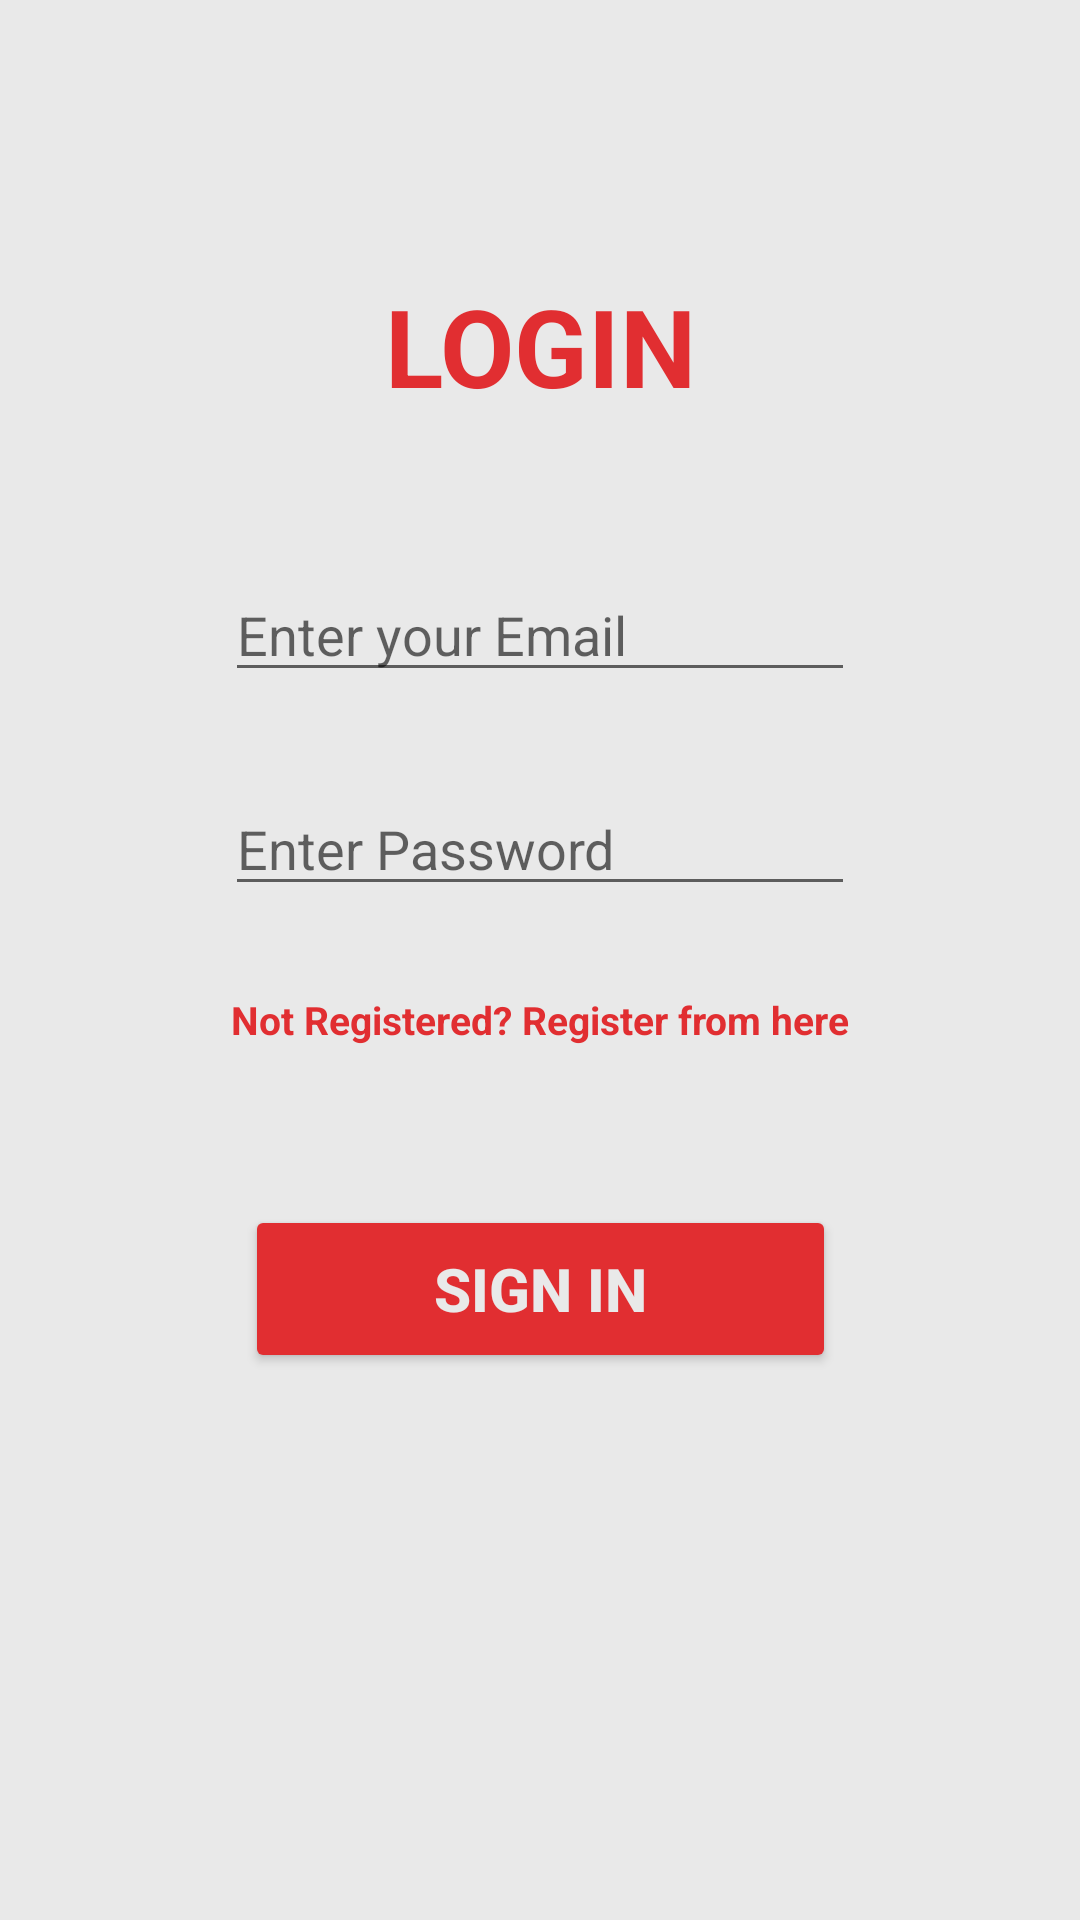

Layout XML and referenced resources for this Android screen:
<!-- AndroidManifest.xml: application theme AppTheme -->
<!-- res/layout/activity_login.xml -->
<?xml version="1.0" encoding="utf-8"?>
<androidx.constraintlayout.widget.ConstraintLayout xmlns:android="http://schemas.android.com/apk/res/android"
    xmlns:app="http://schemas.android.com/apk/res-auto"
    xmlns:tools="http://schemas.android.com/tools"
    android:layout_width="match_parent"
    android:layout_height="match_parent"
    android:background="@color/backgroud"
    tools:context=".LoginActivity">

    <TextView
        android:id="@+id/textView4"
        android:layout_width="wrap_content"
        android:layout_height="wrap_content"
        android:layout_marginTop="91dp"
        android:text="LOGIN"
        android:textSize="36sp"
        android:textStyle="bold"
        app:layout_constraintEnd_toEndOf="parent"
        app:layout_constraintStart_toStartOf="parent"
        app:layout_constraintTop_toTopOf="parent" />

    <EditText
        android:id="@+id/phone_log"
        android:layout_width="wrap_content"
        android:layout_height="wrap_content"
        android:layout_marginTop="50dp"
        android:ems="10"
        android:hint="Enter your Email"
        android:inputType="textWebEmailAddress"
        app:layout_constraintEnd_toEndOf="parent"
        app:layout_constraintHorizontal_bias="0.5"
        app:layout_constraintStart_toStartOf="parent"
        app:layout_constraintTop_toBottomOf="@+id/textView4" />

    <EditText
        android:id="@+id/password_log"
        android:layout_width="wrap_content"
        android:layout_height="wrap_content"
        android:layout_marginTop="30dp"
        android:ems="10"
        android:hint="Enter Password"
        android:inputType="textPassword"
        app:layout_constraintEnd_toEndOf="parent"
        app:layout_constraintHorizontal_bias="0.5"
        app:layout_constraintStart_toStartOf="parent"
        app:layout_constraintTop_toBottomOf="@+id/phone_log" />

    <Button
        android:id="@+id/sign_in_button"
        android:layout_width="197dp"
        android:layout_height="56dp"
        android:layout_marginTop="53dp"
        android:backgroundTint="@color/red"
        android:text="Sign IN"
        android:textColor="@color/backgroud"
        android:textSize="20sp"
        android:textStyle="bold"
        app:layout_constraintEnd_toEndOf="parent"
        app:layout_constraintStart_toStartOf="parent"
        app:layout_constraintTop_toBottomOf="@+id/register_log" />

    <TextView
        android:id="@+id/register_log"
        android:layout_width="wrap_content"
        android:layout_height="wrap_content"
        android:layout_marginTop="29dp"
        android:text="Not Registered? Register from here"
        android:textSize="13sp"
        android:textStyle="bold"
        app:layout_constraintEnd_toEndOf="parent"
        app:layout_constraintHorizontal_bias="0.5"
        app:layout_constraintStart_toStartOf="parent"
        app:layout_constraintTop_toBottomOf="@+id/password_log" />
</androidx.constraintlayout.widget.ConstraintLayout>
<!-- resources referenced by this layout -->
<resources>
  <color name="backgroud">#E9E9E9</color>
  <color name="red">#E12E31</color>
  <style name="AppTheme" parent="Theme.AppCompat.Light.NoActionBar">
          
          <item name="colorPrimary">@color/red</item>
          <item name="colorPrimaryDark">@color/red</item>
          <item name="colorAccent">@color/colorAccent</item>
          <item name="android:textColor">@color/red</item>
      </style>
  <color name="colorAccent">#03DAC5</color>
</resources>
